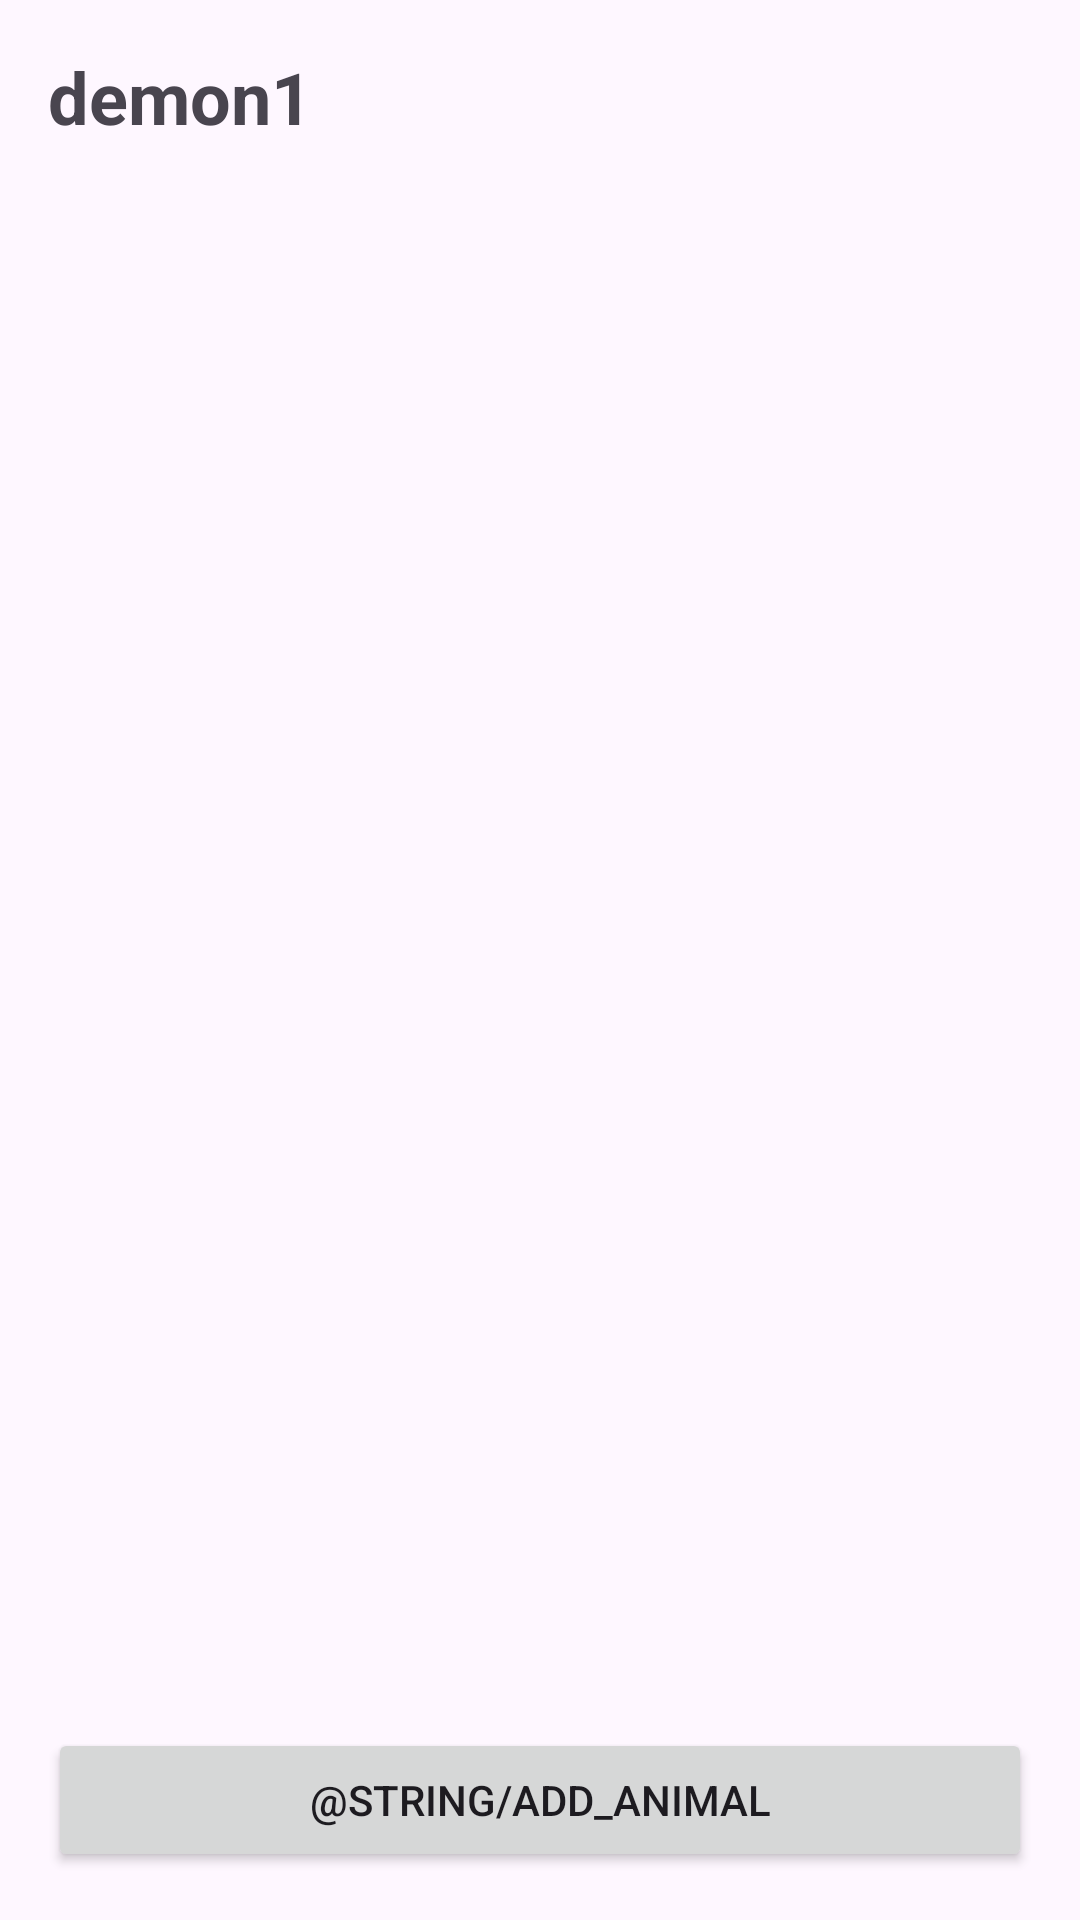

The Android layout XML behind this screen, and the referenced resources:
<!-- AndroidManifest.xml: application theme Theme.Demon1 -->
<!-- res/layout/activity_main.xml -->
<?xml version="1.0" encoding="utf-8"?>
<androidx.constraintlayout.widget.ConstraintLayout xmlns:android="http://schemas.android.com/apk/res/android"
    xmlns:app="http://schemas.android.com/apk/res-auto"
    xmlns:tools="http://schemas.android.com/tools"
    android:id="@+id/main"
    android:layout_width="match_parent"
    android:layout_height="match_parent"
    android:padding="16dp"
    tools:context=".MainActivity">

    
    <TextView
        android:id="@+id/title_text"
        android:layout_width="0dp"
        android:layout_height="wrap_content"
        android:text="@string/app_name"
        android:textSize="24sp"
        android:textStyle="bold"
        android:layout_marginBottom="16dp"
        app:layout_constraintBottom_toTopOf="@+id/animal_list"
        app:layout_constraintEnd_toEndOf="parent"
        app:layout_constraintStart_toStartOf="parent"
        app:layout_constraintTop_toTopOf="parent" />

    
    <ListView
        android:id="@+id/animal_list"
        android:layout_width="0dp"
        android:layout_height="0dp"
        app:layout_constraintBottom_toTopOf="@+id/add_animal_button"
        app:layout_constraintEnd_toEndOf="parent"
        app:layout_constraintStart_toStartOf="parent"
        app:layout_constraintTop_toBottomOf="@+id/title_text" />

    
    <Button
        android:id="@+id/add_animal_button"
        android:layout_width="0dp"
        android:layout_height="wrap_content"
        android:layout_marginTop="16dp"
        android:text="@string/add_animal"
        app:layout_constraintBottom_toBottomOf="parent"
        app:layout_constraintEnd_toEndOf="parent"
        app:layout_constraintStart_toStartOf="parent"
        app:layout_constraintTop_toBottomOf="@+id/animal_list" />

</androidx.constraintlayout.widget.ConstraintLayout>
<!-- resources referenced by this layout -->
<resources>
  <string name="app_name">demon1</string>
  <style name="Theme.Demon1" parent="Base.Theme.Demon1" />
  <style name="Base.Theme.Demon1" parent="Theme.Material3.DayNight.NoActionBar">
          
          
      </style>
</resources>
